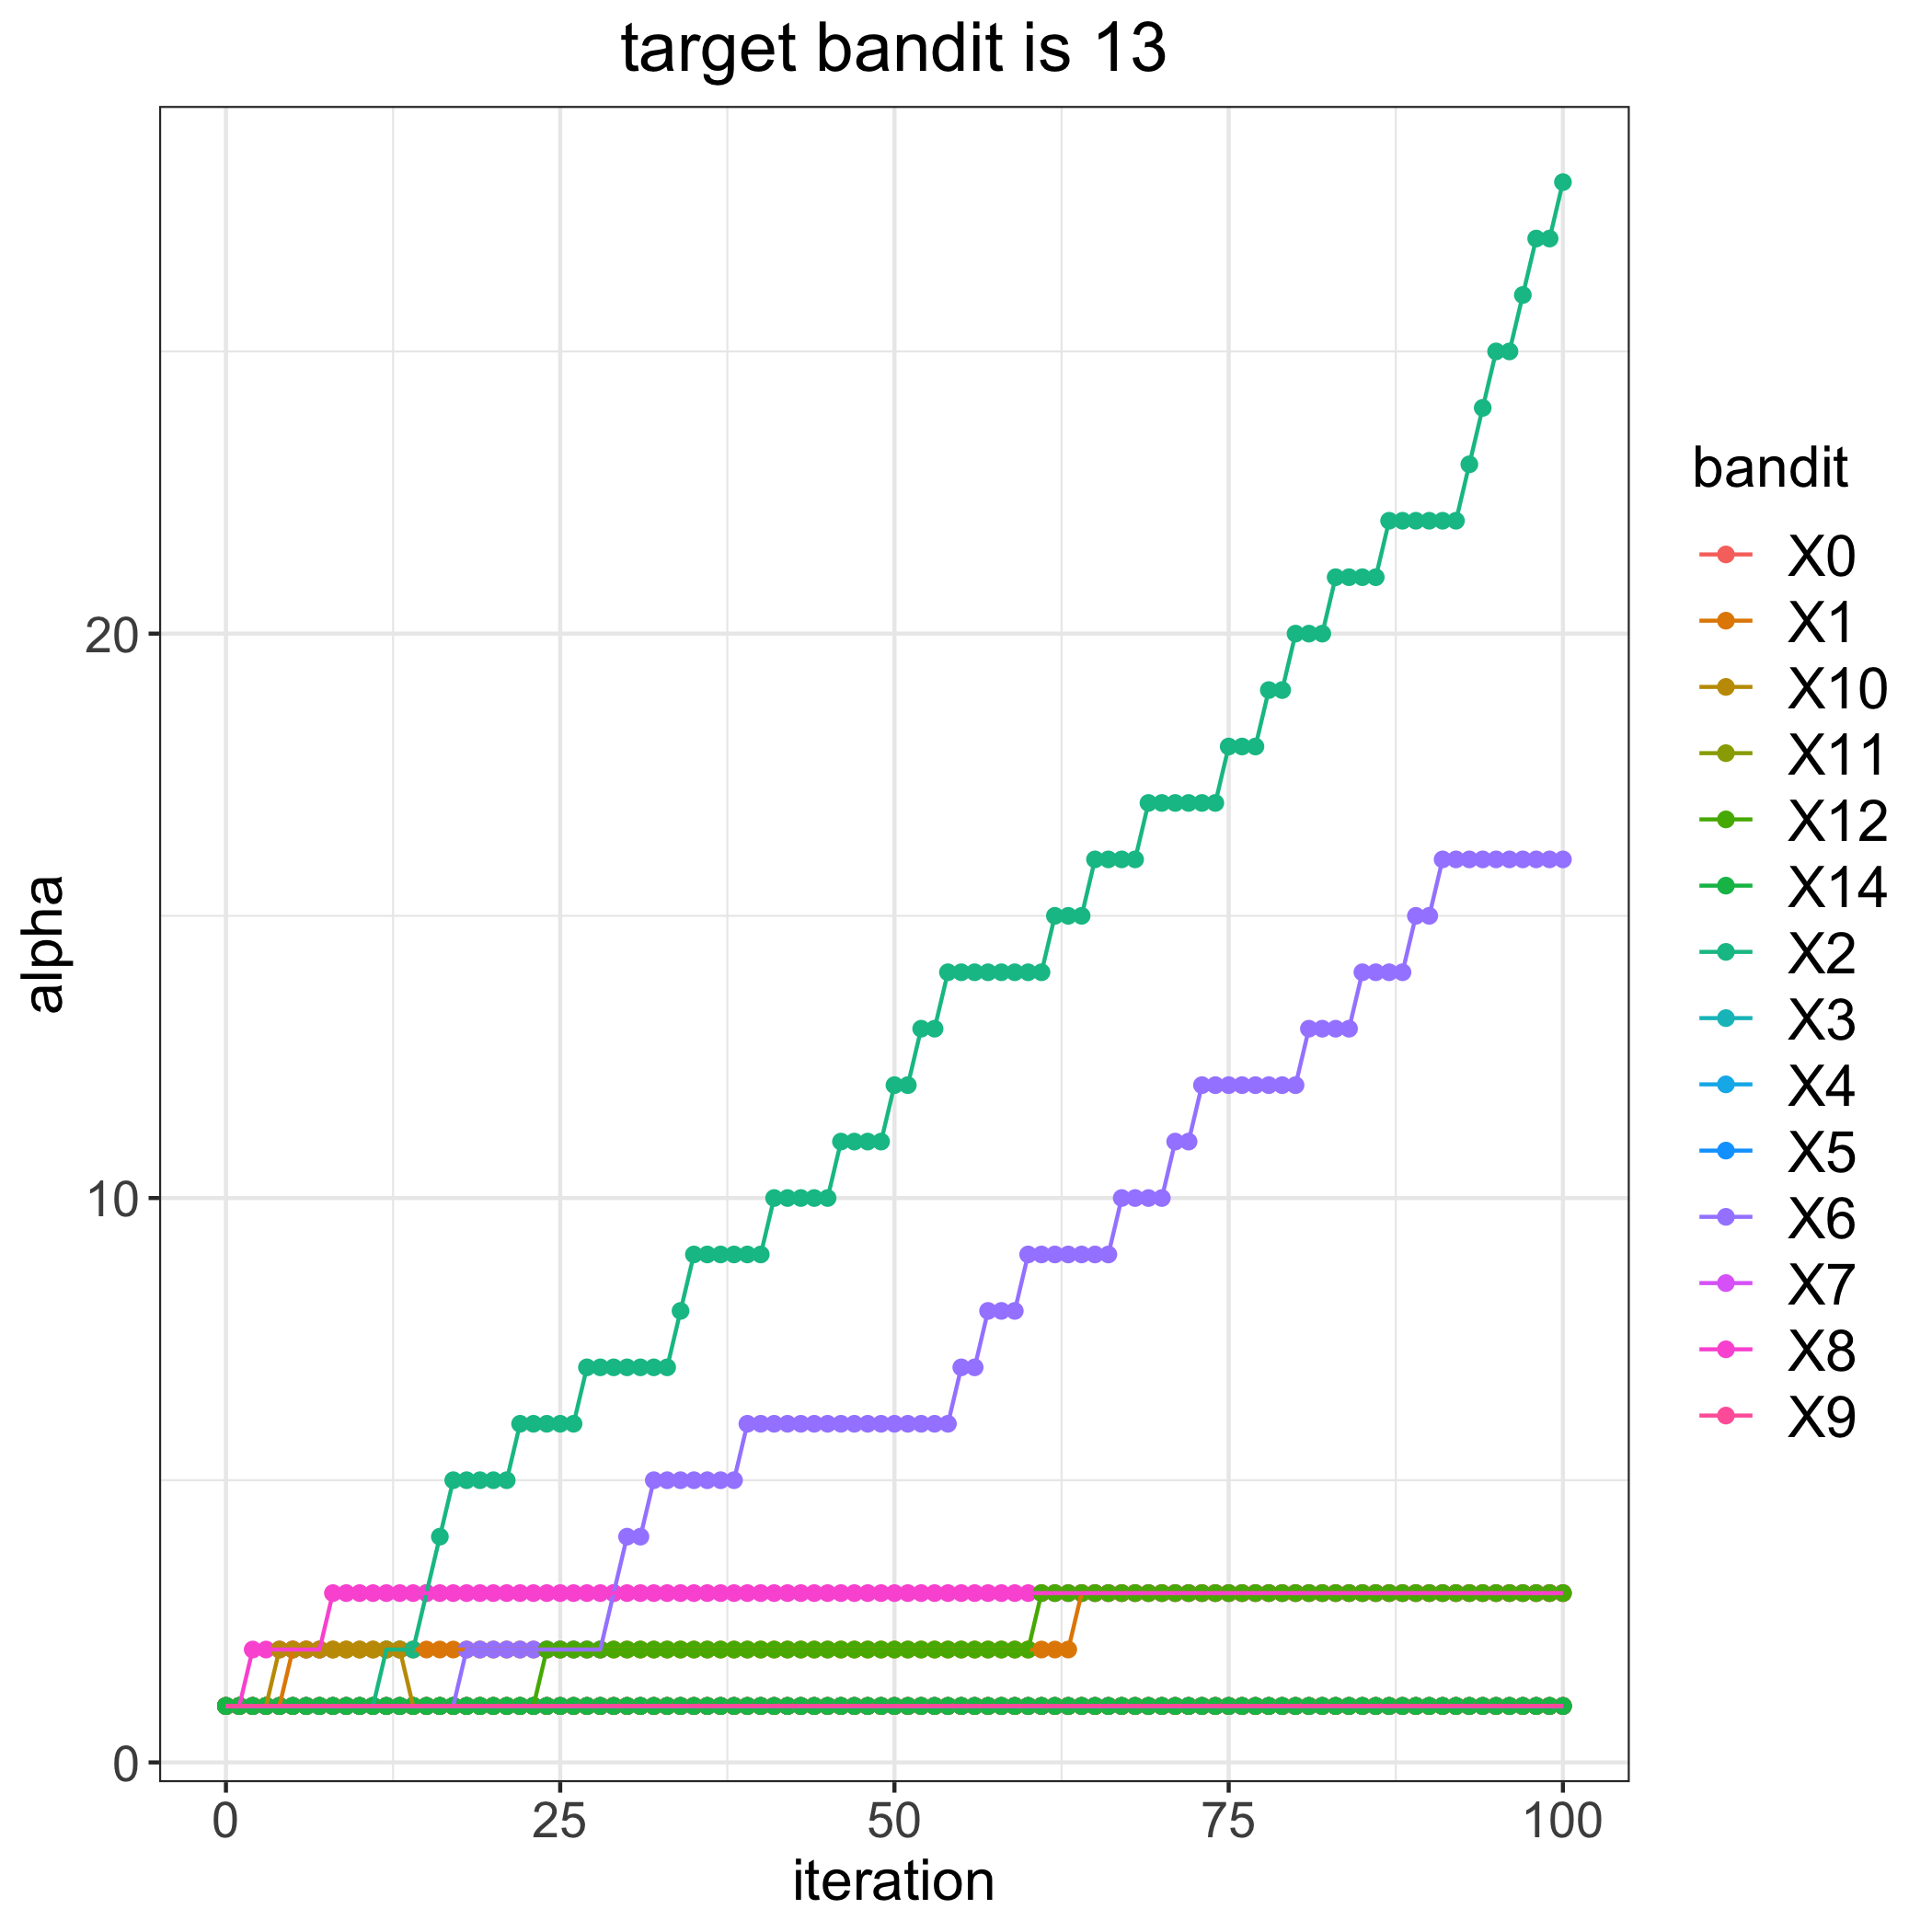

The table this chart was drawn from, first rows:
, 0, 1, 2, 3, 4, 5, 6, 7, 8, 9, 10, 11, 12, 14
0, 1, 1, 1, 1, 1, 1, 1, 1, 1, 1, 1, 1, 1, 1
1, 1, 1, 1, 1, 1, 1, 1, 1, 1, 1, 1, 1, 1, 1
2, 1, 1, 1, 1, 1, 1, 1, 1, 2, 1, 1, 1, 1, 1
3, 1, 1, 1, 1, 1, 1, 1, 1, 2, 1, 1, 1, 1, 1
4, 1, 1, 1, 1, 1, 1, 1, 1, 2, 1, 2, 1, 1, 1
5, 1, 2, 1, 1, 1, 1, 1, 1, 2, 1, 2, 1, 1, 1
6, 1, 2, 1, 1, 1, 1, 1, 1, 2, 1, 2, 1, 1, 1
7, 1, 2, 1, 1, 1, 1, 1, 1, 2, 1, 2, 1, 1, 1
8, 1, 2, 1, 1, 1, 1, 1, 1, 3, 1, 2, 1, 1, 1
9, 1, 2, 1, 1, 1, 1, 1, 1, 3, 1, 2, 1, 1, 1
10, 1, 2, 1, 1, 1, 1, 1, 1, 3, 1, 2, 1, 1, 1
11, 1, 2, 1, 1, 1, 1, 1, 1, 3, 1, 2, 1, 1, 1
12, 1, 2, 2, 1, 1, 1, 1, 1, 3, 1, 2, 1, 1, 1
13, 1, 2, 2, 1, 1, 1, 1, 1, 3, 1, 2, 1, 1, 1
14, 1, 2, 2, 1, 1, 1, 1, 1, 3, 1, 1, 1, 1, 1
15, 1, 2, 3, 1, 1, 1, 1, 1, 3, 1, 1, 1, 1, 1
16, 1, 2, 4, 1, 1, 1, 1, 1, 3, 1, 1, 1, 1, 1
17, 1, 2, 5, 1, 1, 1, 1, 1, 3, 1, 1, 1, 1, 1
18, 1, 2, 5, 1, 1, 1, 2, 1, 3, 1, 1, 1, 1, 1
19, 1, 2, 5, 1, 1, 1, 2, 1, 3, 1, 1, 1, 1, 1
20, 1, 2, 5, 1, 1, 1, 2, 1, 3, 1, 1, 1, 1, 1
21, 1, 2, 5, 1, 1, 1, 2, 1, 3, 1, 1, 1, 1, 1
22, 1, 2, 6, 1, 1, 1, 2, 1, 3, 1, 1, 1, 1, 1
23, 1, 2, 6, 1, 1, 1, 2, 1, 3, 1, 1, 1, 1, 1
24, 1, 2, 6, 1, 1, 1, 2, 1, 3, 1, 1, 1, 2, 1
25, 1, 2, 6, 1, 1, 1, 2, 1, 3, 1, 1, 1, 2, 1
26, 1, 2, 6, 1, 1, 1, 2, 1, 3, 1, 1, 1, 2, 1
27, 1, 2, 7, 1, 1, 1, 2, 1, 3, 1, 1, 1, 2, 1
28, 1, 2, 7, 1, 1, 1, 2, 1, 3, 1, 1, 1, 2, 1
29, 1, 2, 7, 1, 1, 1, 3, 1, 3, 1, 1, 1, 2, 1
30, 1, 2, 7, 1, 1, 1, 4, 1, 3, 1, 1, 1, 2, 1
31, 1, 2, 7, 1, 1, 1, 4, 1, 3, 1, 1, 1, 2, 1
32, 1, 2, 7, 1, 1, 1, 5, 1, 3, 1, 1, 1, 2, 1
33, 1, 2, 7, 1, 1, 1, 5, 1, 3, 1, 1, 1, 2, 1
34, 1, 2, 8, 1, 1, 1, 5, 1, 3, 1, 1, 1, 2, 1
35, 1, 2, 9, 1, 1, 1, 5, 1, 3, 1, 1, 1, 2, 1
36, 1, 2, 9, 1, 1, 1, 5, 1, 3, 1, 1, 1, 2, 1
37, 1, 2, 9, 1, 1, 1, 5, 1, 3, 1, 1, 1, 2, 1
38, 1, 2, 9, 1, 1, 1, 5, 1, 3, 1, 1, 1, 2, 1
39, 1, 2, 9, 1, 1, 1, 6, 1, 3, 1, 1, 1, 2, 1
40, 1, 2, 9, 1, 1, 1, 6, 1, 3, 1, 1, 1, 2, 1
41, 1, 2, 10, 1, 1, 1, 6, 1, 3, 1, 1, 1, 2, 1
42, 1, 2, 10, 1, 1, 1, 6, 1, 3, 1, 1, 1, 2, 1
43, 1, 2, 10, 1, 1, 1, 6, 1, 3, 1, 1, 1, 2, 1
44, 1, 2, 10, 1, 1, 1, 6, 1, 3, 1, 1, 1, 2, 1
45, 1, 2, 10, 1, 1, 1, 6, 1, 3, 1, 1, 1, 2, 1
46, 1, 2, 11, 1, 1, 1, 6, 1, 3, 1, 1, 1, 2, 1
47, 1, 2, 11, 1, 1, 1, 6, 1, 3, 1, 1, 1, 2, 1
48, 1, 2, 11, 1, 1, 1, 6, 1, 3, 1, 1, 1, 2, 1
49, 1, 2, 11, 1, 1, 1, 6, 1, 3, 1, 1, 1, 2, 1
50, 1, 2, 12, 1, 1, 1, 6, 1, 3, 1, 1, 1, 2, 1
51, 1, 2, 12, 1, 1, 1, 6, 1, 3, 1, 1, 1, 2, 1
52, 1, 2, 13, 1, 1, 1, 6, 1, 3, 1, 1, 1, 2, 1
53, 1, 2, 13, 1, 1, 1, 6, 1, 3, 1, 1, 1, 2, 1
54, 1, 2, 14, 1, 1, 1, 6, 1, 3, 1, 1, 1, 2, 1
55, 1, 2, 14, 1, 1, 1, 7, 1, 3, 1, 1, 1, 2, 1
56, 1, 2, 14, 1, 1, 1, 7, 1, 3, 1, 1, 1, 2, 1
57, 1, 2, 14, 1, 1, 1, 8, 1, 3, 1, 1, 1, 2, 1
58, 1, 2, 14, 1, 1, 1, 8, 1, 3, 1, 1, 1, 2, 1
59, 1, 2, 14, 1, 1, 1, 8, 1, 3, 1, 1, 1, 2, 1
... 41 more rows
